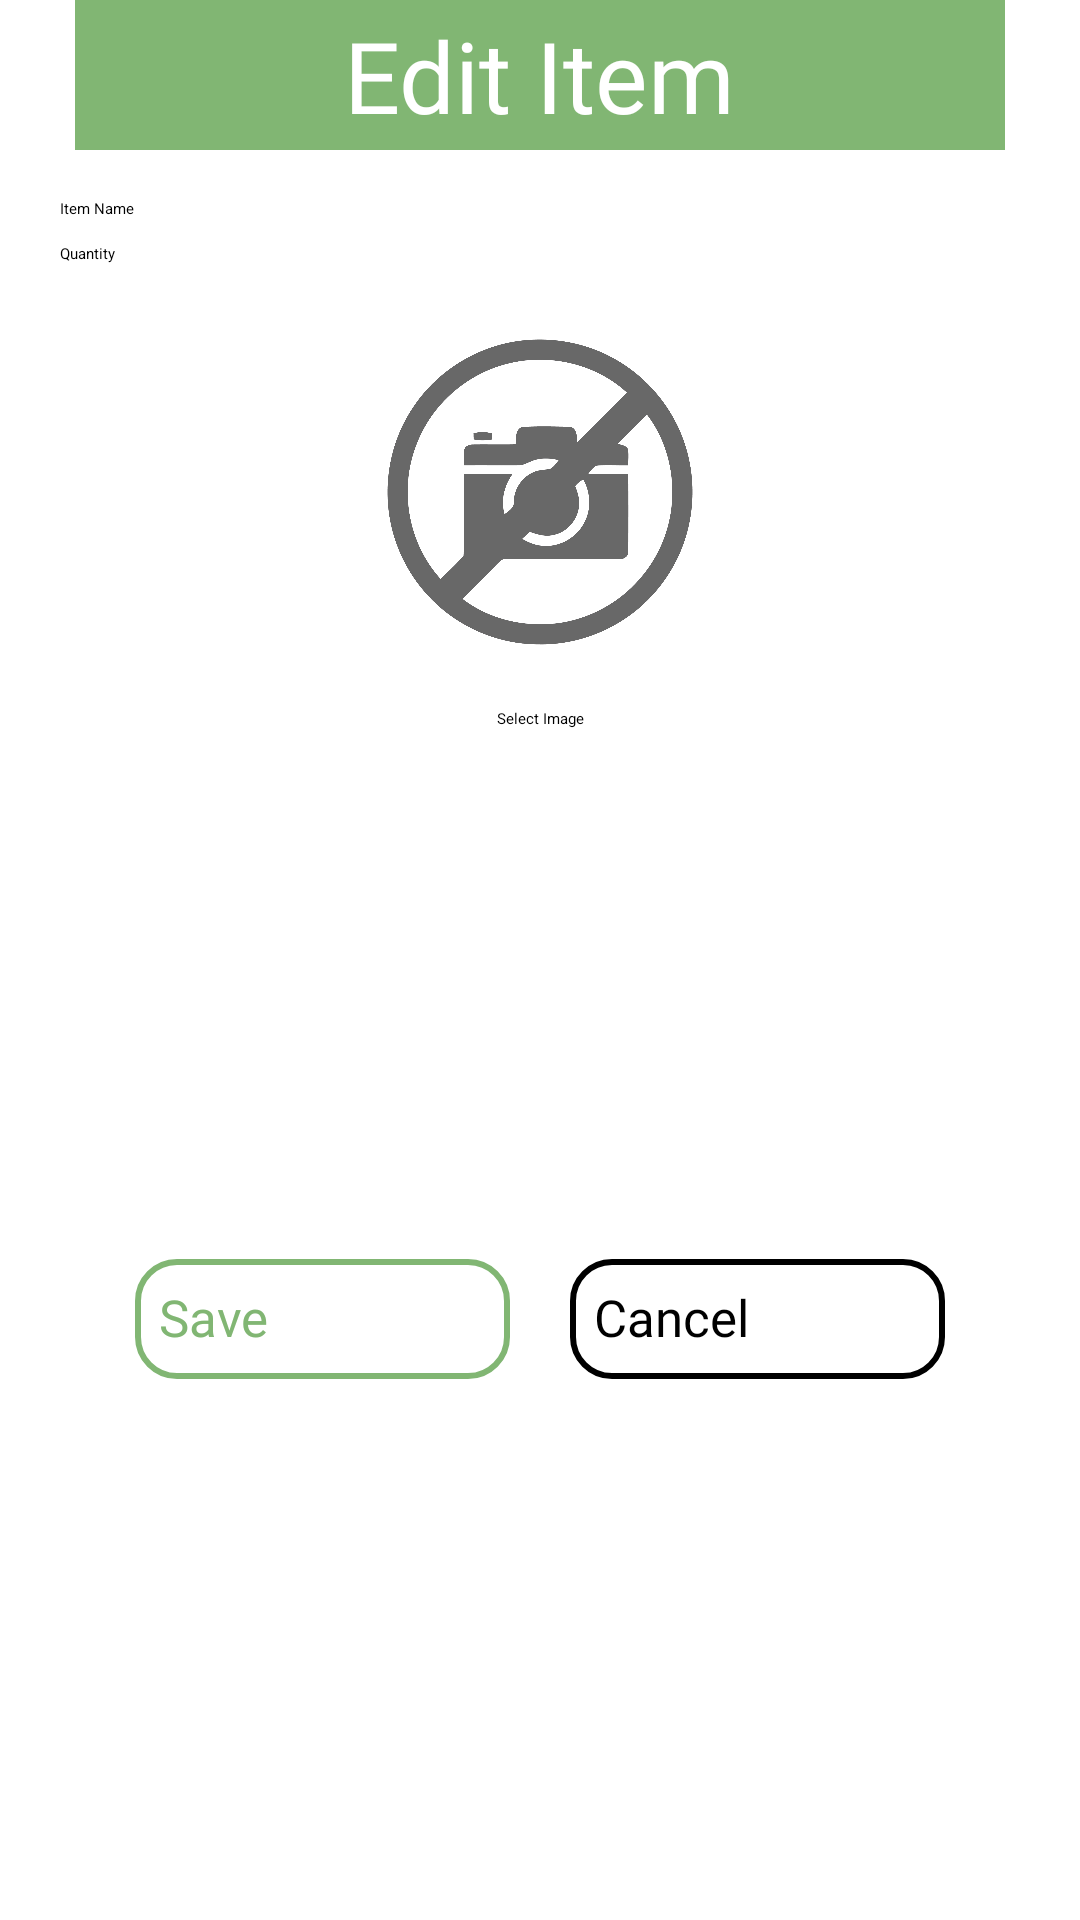

Write the Android layout XML for this screen, with the resource values it uses.
<!-- AndroidManifest.xml: application theme Theme.OrderlyThreads -->
<!-- res/layout/dialog_edit_item.xml -->
<?xml version="1.0" encoding="utf-8"?>
<androidx.constraintlayout.widget.ConstraintLayout xmlns:android="http://schemas.android.com/apk/res/android"
    xmlns:app="http://schemas.android.com/apk/res-auto"
    android:layout_width="wrap_content"
    android:layout_height="wrap_content"
    android:orientation="vertical"
    android:background="@drawable/bg_rounded">

    
    <View
        android:id="@+id/view3"
        android:layout_width="310dp"
        android:layout_height="380dp" 
        android:background="@drawable/bg_rounded"
        app:layout_constraintStart_toStartOf="parent"
        app:layout_constraintEnd_toEndOf="parent"
        app:layout_constraintBottom_toBottomOf="parent" />

    
    <View
        android:id="@+id/view"
        android:layout_width="310dp"
        android:layout_height="50dp"
        android:background="@drawable/green_background"
        app:layout_constraintStart_toStartOf="parent"
        app:layout_constraintEnd_toEndOf="parent"
        app:layout_constraintTop_toTopOf="parent" />

    
    <View
        android:id="@+id/view2"
        android:layout_width="310dp"
        android:layout_height="50dp"
        android:background="@drawable/square_green"
        app:layout_constraintStart_toStartOf="parent"
        app:layout_constraintEnd_toEndOf="parent"
        app:layout_constraintTop_toTopOf="@id/view"
        app:layout_constraintBottom_toBottomOf="@id/view" />

    
    <TextView
        android:id="@+id/title"
        android:layout_width="wrap_content"
        android:layout_height="wrap_content"
        android:text="Edit Item"
        android:fontFamily="@font/league_spartan_extrabold"
        android:textSize="33sp"
        android:textColor="@color/white"
        app:layout_constraintStart_toStartOf="@id/view"
        app:layout_constraintEnd_toEndOf="@id/view"
        app:layout_constraintTop_toTopOf="@id/view"
        app:layout_constraintBottom_toBottomOf="@id/view" />

    
    <EditText
        android:id="@+id/editItemName"
        android:layout_width="0dp"
        android:layout_height="wrap_content"
        android:hint="Item Name"
        android:layout_marginStart="20dp"
        android:layout_marginEnd="20dp"
        android:layout_marginTop="16dp"
        app:layout_constraintStart_toStartOf="parent"
        app:layout_constraintEnd_toEndOf="parent"
        app:layout_constraintTop_toBottomOf="@id/view" />

    
    <EditText
        android:id="@+id/editItemQuantity"
        android:layout_width="0dp"
        android:layout_height="wrap_content"
        android:hint="Quantity"
        android:inputType="number"
        android:layout_marginStart="20dp"
        android:layout_marginEnd="20dp"
        android:layout_marginTop="8dp"
        app:layout_constraintStart_toStartOf="parent"
        app:layout_constraintEnd_toEndOf="parent"
        app:layout_constraintTop_toBottomOf="@id/editItemName" />

    
    <ImageView
        android:id="@+id/imageViewPreview"
        android:layout_width="120dp"
        android:layout_height="120dp"
        android:layout_marginTop="16dp"
        android:scaleType="centerCrop"
        android:src="@drawable/img_placeholder" 
        app:layout_constraintStart_toStartOf="parent"
        app:layout_constraintEnd_toEndOf="parent"
        app:layout_constraintTop_toBottomOf="@id/editItemQuantity" />

    
    <Button
        android:id="@+id/selectImageButton"
        android:layout_width="wrap_content"
        android:layout_height="wrap_content"
        android:text="Select Image"
        android:backgroundTint="@color/dialog_green_light"
        android:layout_marginTop="12dp"
        app:layout_constraintStart_toStartOf="parent"
        app:layout_constraintEnd_toEndOf="parent"
        app:layout_constraintTop_toBottomOf="@id/imageViewPreview" />

    
    <Button
        android:id="@+id/btn_save_item"
        android:layout_width="125dp"
        android:layout_height="40dp"
        android:text="Save"
        android:textColor="#81b673"
        android:fontFamily="@font/dm_sans_bold"
        android:textSize="17sp"
        android:background="@drawable/green_outline"
        android:layout_marginTop="16dp"
        android:layout_marginBottom="20dp"
        app:backgroundTint="@null"
        app:layout_constraintStart_toStartOf="parent"
        app:layout_constraintEnd_toStartOf="@id/btn_cancel_edit_item"
        app:layout_constraintTop_toBottomOf="@id/selectImageButton"
        app:layout_constraintBottom_toBottomOf="parent"
        app:layout_constraintHorizontal_chainStyle="packed" />

    
    <Button
        android:id="@+id/btn_cancel_edit_item"
        android:layout_width="125dp"
        android:layout_height="40dp"
        android:text="Cancel"
        android:textColor="@color/black"
        android:fontFamily="@font/dm_sans_bold"
        android:textSize="17sp"
        android:background="@drawable/black_outline"
        android:layout_marginStart="20dp"
        android:layout_marginTop="16dp"
        android:layout_marginBottom="20dp"
        app:backgroundTint="@null"
        app:layout_constraintStart_toEndOf="@id/btn_save_item"
        app:layout_constraintEnd_toEndOf="parent"
        app:layout_constraintTop_toBottomOf="@id/selectImageButton"
        app:layout_constraintBottom_toBottomOf="parent" />

</androidx.constraintlayout.widget.ConstraintLayout>
<!-- resources referenced by this layout -->
<resources>
  <color name="black">#FF000000</color>
  <color name="dialog_green_light">#AED581</color>
  <color name="white">#FFFFFFFF</color>
  <!-- drawable bg_rounded (drawable) -->
  <shape xmlns:android="http://schemas.android.com/apk/res/android"
      android:shape="rectangle">
      <corners android:radius="12dp"/>
      <solid android:color="#FFFFFF"/>
  </shape>
  <!-- drawable black_outline (drawable) -->
  <?xml version="1.0" encoding="utf-8"?>
  <shape xmlns:android="http://schemas.android.com/apk/res/android"
      android:shape="rectangle">
  
      <solid android:color="@android:color/transparent" />
  
      <stroke
          android:width="2dp"
          android:color="@color/black"/>
  
      <corners android:radius="13dp"/>
  
      <padding
          android:left="8dp"
          android:top="8dp"
          android:right="8dp"
          android:bottom="8dp" />
  
  </shape>
  <!-- drawable green_background (drawable) -->
  <?xml version="1.0" encoding="utf-8"?>
  <shape xmlns:android="http://schemas.android.com/apk/res/android" android:shape="rectangle">
      <solid android:color="#81b673"/>
      <corners android:radius="7dp"/>
  </shape>
  <!-- drawable green_outline (drawable) -->
  <?xml version="1.0" encoding="utf-8"?>
  <shape xmlns:android="http://schemas.android.com/apk/res/android"
      android:shape="rectangle">
  
      <solid android:color="@android:color/transparent" />
  
      <stroke
          android:width="2dp"
          android:color="#81b673"/>
  
      <corners android:radius="13dp"/>
  
      <padding
          android:left="8dp"
          android:top="8dp"
          android:right="8dp"
          android:bottom="8dp" />
  
  </shape>
  <!-- drawable img_placeholder: png bitmap (drawable, 210170 bytes) -->
  <!-- drawable square_green (drawable) -->
  <?xml version="1.0" encoding="utf-8"?>
  <shape xmlns:android="http://schemas.android.com/apk/res/android" android:shape="rectangle">
      <solid android:color="#81b673"/>
  </shape>
  <style name="Theme.OrderlyThreads" parent="Theme.Material3.Light.NoActionBar">
          
          <item name="android:navigationBarColor">@android:color/transparent</item>
          <item name="android:statusBarColor">@android:color/transparent</item>
          <item name="android:windowLightStatusBar">?attr/isLightTheme</item>
      </style>
</resources>
